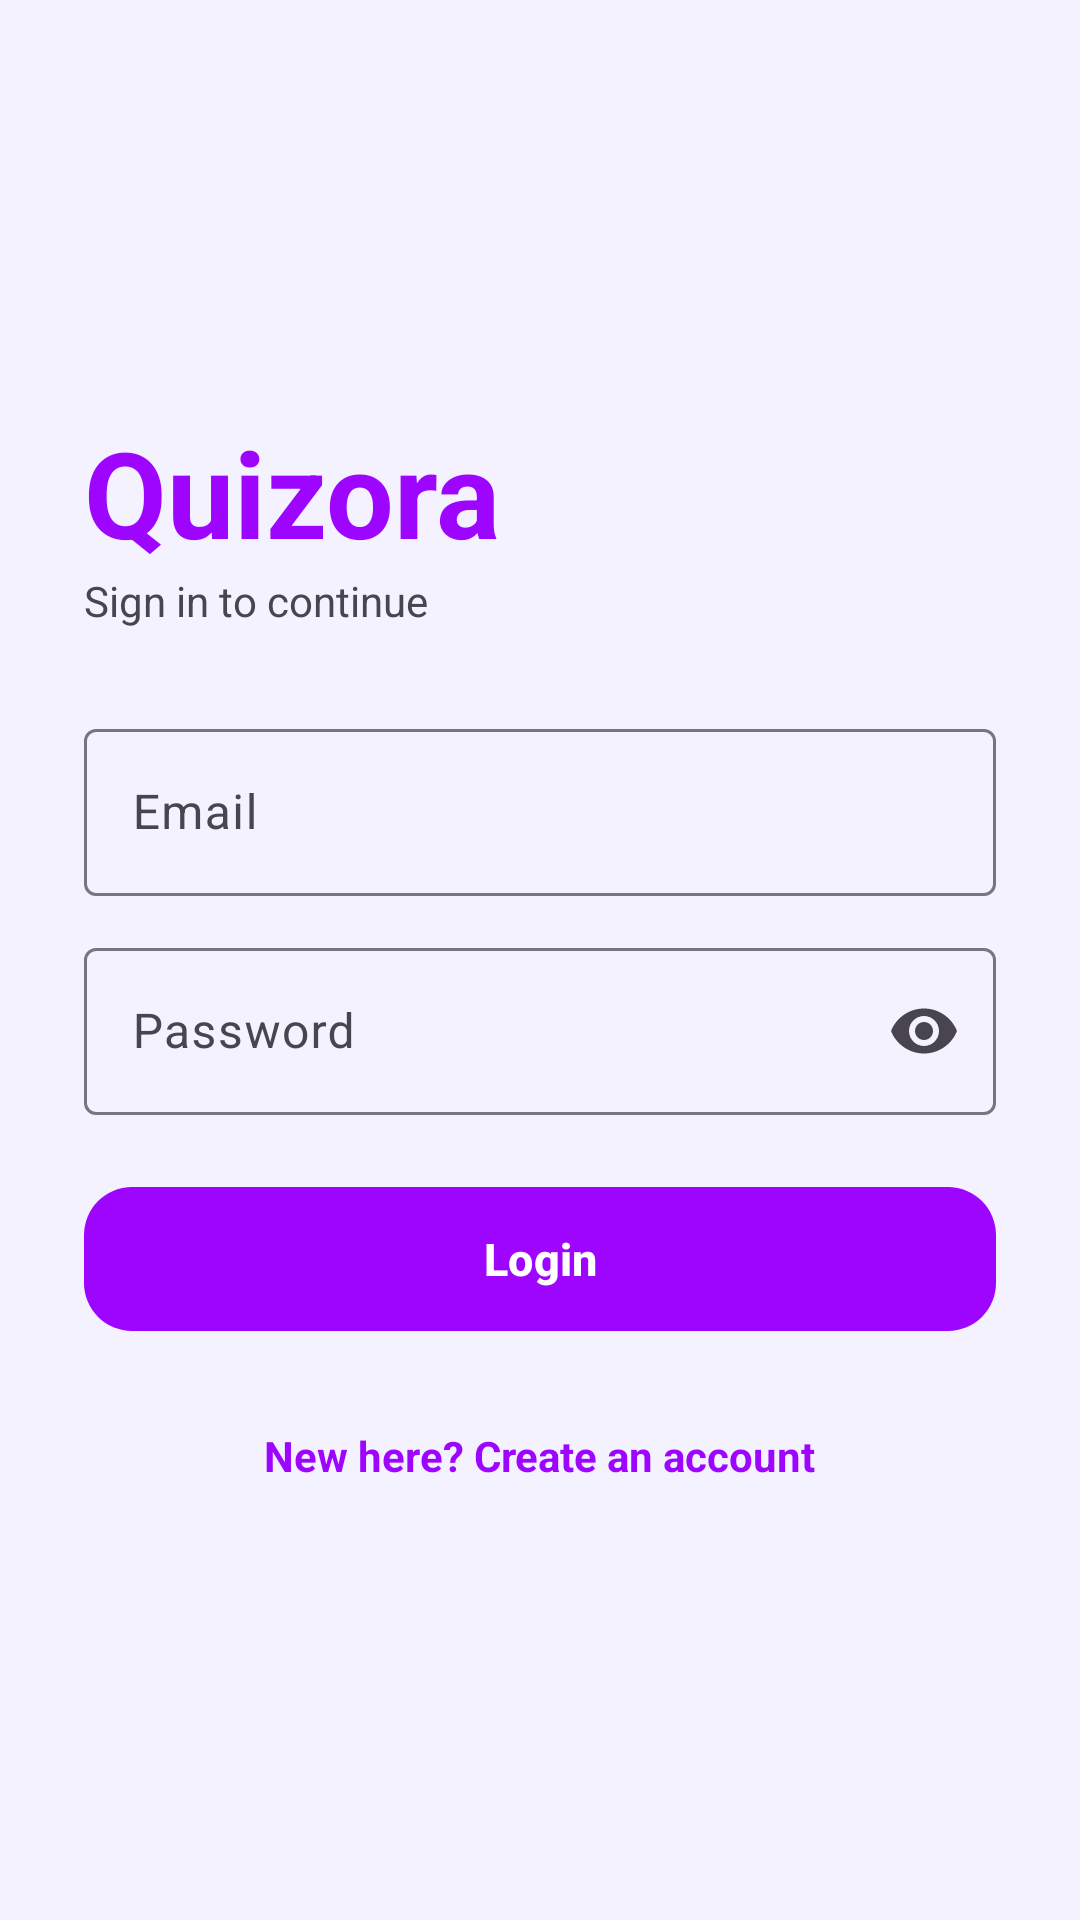

Layout XML and referenced resources for this Android screen:
<!-- AndroidManifest.xml: application theme Theme.AdminQuiz -->
<!-- res/layout/activity_login2.xml -->
<?xml version="1.0" encoding="utf-8"?>
<ScrollView xmlns:android="http://schemas.android.com/apk/res/android" xmlns:app="http://schemas.android.com/apk/res-auto"
    android:layout_width="match_parent"
    android:layout_height="match_parent"
    android:fillViewport="true">

    <LinearLayout
        android:layout_width="match_parent"
        android:layout_height="wrap_content"
        android:gravity="center_vertical"
        android:orientation="vertical"
        android:padding="28dp">

        <TextView
            android:layout_width="wrap_content"
            android:layout_height="wrap_content"
            android:text="Quizora"
            android:textColor="@color/brand_purple"
            android:textSize="40sp"
            android:textStyle="bold" />

        <TextView
            android:layout_width="wrap_content"
            android:layout_height="wrap_content"
            android:layout_marginBottom="28dp"
            android:text="Sign in to continue" />

        <com.google.android.material.textfield.TextInputLayout
            android:layout_width="match_parent"
            android:layout_height="wrap_content"
            android:hint="Email">

            <com.google.android.material.textfield.TextInputEditText
                android:id="@+id/etEmail"
                android:layout_width="match_parent"
                android:layout_height="wrap_content"
                android:inputType="textEmailAddress" />
        </com.google.android.material.textfield.TextInputLayout>

        <com.google.android.material.textfield.TextInputLayout
            android:layout_width="match_parent"
            android:layout_height="wrap_content"
            android:layout_marginTop="12dp"
            android:hint="Password"
            app:endIconMode="password_toggle">

            <com.google.android.material.textfield.TextInputEditText
                android:id="@+id/etPassword"
                android:layout_width="match_parent"
                android:layout_height="wrap_content"
                android:inputType="textPassword" />
        </com.google.android.material.textfield.TextInputLayout>

        <TextView
            android:id="@+id/tvError"
            android:layout_width="wrap_content"
            android:layout_height="wrap_content"
            android:layout_marginTop="10dp"
            android:textColor="@color/error_red"
            android:visibility="gone" />

        <com.google.android.material.button.MaterialButton
            android:id="@+id/btnLogin"
            android:layout_width="match_parent"
            android:layout_height="56dp"
            android:layout_marginTop="20dp"
            android:text="Login" />

        <ProgressBar
            android:id="@+id/progress"
            android:layout_width="wrap_content"
            android:layout_height="wrap_content"
            android:layout_gravity="center"
            android:layout_marginTop="12dp"
            android:visibility="gone" />

        <TextView
            android:id="@+id/tvRegister"
            android:layout_width="wrap_content"
            android:layout_height="wrap_content"
            android:layout_gravity="center"
            android:layout_marginTop="20dp"
            android:padding="8dp"
            android:text="New here? Create an account"
            android:textColor="@color/brand_purple"
            android:textStyle="bold" />
    </LinearLayout>
</ScrollView>
<!-- resources referenced by this layout -->
<resources>
  <color name="brand_purple">#9D05FF</color>
  <color name="error_red">#D32F2F</color>
  <style name="Theme.AdminQuiz" parent="Theme.Material3.DayNight.NoActionBar">
          <item name="colorPrimary">@color/brand_purple</item>
          <item name="colorOnPrimary">@color/white</item>
          <item name="colorSecondary">@color/brand_accent</item>
          <item name="android:statusBarColor">@color/brand_purple_dark</item>
          <item name="android:windowBackground">@color/screen_bg</item>
          <item name="materialCardViewStyle">@style/Quiz.Card</item>
          <item name="materialButtonStyle">@style/Quiz.Button</item>
          <item name="radioButtonStyle">@style/Quiz.Radio</item>
      </style>
  <color name="white">#FFFFFF</color>
  <color name="brand_accent">#00D4FF</color>
  <color name="brand_purple_dark">#6A00B3</color>
  <color name="screen_bg">#F5F2FF</color>
  <style name="Quiz.Card" parent="Widget.Material3.CardView.Elevated">
          <item name="cardBackgroundColor">@color/surface_card</item>
          <item name="cardCornerRadius">20dp</item>
          <item name="cardElevation">3dp</item>
      </style>
  <style name="Quiz.Button" parent="Widget.Material3.Button">
          <item name="android:minHeight">52dp</item>
          <item name="android:textStyle">bold</item>
          <item name="android:textAllCaps">false</item>
          <item name="android:textSize">15sp</item>
          <item name="cornerRadius">16dp</item>
      </style>
  <style name="Quiz.Radio" parent="Widget.Material3.CompoundButton.RadioButton">
          <item name="android:background">@drawable/bg_option</item>
          <item name="android:layout_marginBottom">10dp</item>
          <item name="android:minHeight">56dp</item>
          <item name="android:paddingStart">8dp</item>
          <item name="android:paddingEnd">12dp</item>
      </style>
  <color name="surface_card">#FFFFFF</color>
  <!-- drawable bg_option (drawable) -->
  <?xml version="1.0" encoding="utf-8"?>
  <selector xmlns:android="http://schemas.android.com/apk/res/android">
      <item android:state_checked="true">
          <shape android:shape="rectangle">
              <solid android:color="@color/option_selected_bg" />
              <stroke android:width="2dp" android:color="@color/brand_purple" />
              <corners android:radius="16dp" />
          </shape>
      </item>
      <item>
          <shape android:shape="rectangle">
              <solid android:color="@color/surface_card" />
              <stroke android:width="1dp" android:color="@color/surface_stroke" />
              <corners android:radius="16dp" />
          </shape>
      </item>
  </selector>
  <color name="option_selected_bg">#EFE3FF</color>
  <color name="surface_stroke">#E3DAFF</color>
</resources>
